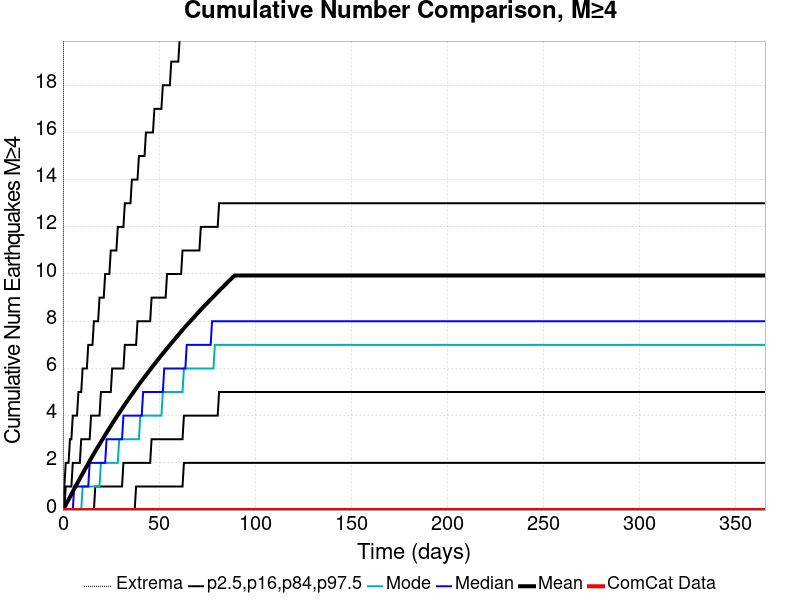

The table this chart was drawn from, first rows:
Time (days), ComCat Data, Simulation Mean, Simulation Median, Simulation Mode, Simulation Minimum, Simulation Maximum, 2.5 %-ile, 16 %-ile, 84 %-ile, 97.5 %-ile
0.0, 0.0, 0.0, 0.0, 0.0, 0.0, 0.0, 0.0, 0.0, 0.0, 0.0
0.732, 0.0, 0.1059, 0.0, 0.0, 0.0, 75.0, 0.0, 0.0, 0.0, 1.0
1.464, 0.0, 0.2182, 0.0, 0.0, 0.0, 83.0, 0.0, 0.0, 1.0, 2.0
2.196, 0.0, 0.3311, 0.0, 0.0, 0.0, 88.0, 0.0, 0.0, 1.0, 2.0
2.928, 0.0, 0.4419, 0.0, 0.0, 0.0, 100.0, 0.0, 0.0, 1.0, 2.0
3.66, 0.0, 0.5565, 0.0, 0.0, 0.0, 106.0, 0.0, 0.0, 1.0, 3.0
4.392, 0.0, 0.6699, 0.0, 0.0, 0.0, 114.0, 0.0, 0.0, 1.0, 3.0
5.124, 0.0, 0.7825, 0.0, 0.0, 0.0, 117.0, 0.0, 0.0, 2.0, 4.0
5.856, 0.0, 0.895, 1.0, 0.0, 0.0, 118.0, 0.0, 0.0, 2.0, 4.0
6.588, 0.0, 1.006, 1.0, 0.0, 0.0, 119.0, 0.0, 0.0, 2.0, 4.0
7.32, 0.0, 1.116, 1.0, 0.0, 0.0, 122.0, 0.0, 0.0, 2.0, 4.0
8.052, 0.0, 1.223, 1.0, 0.0, 0.0, 128.0, 0.0, 0.0, 2.0, 5.0
8.784, 0.0, 1.332, 1.0, 0.0, 0.0, 134.0, 0.0, 0.0, 2.0, 5.0
9.516, 0.0, 1.442, 1.0, 0.0, 0.0, 136.0, 0.0, 0.0, 3.0, 5.0
10.25, 0.0, 1.55, 1.0, 1.0, 0.0, 136.0, 0.0, 0.0, 3.0, 6.0
10.98, 0.0, 1.655, 1.0, 1.0, 0.0, 138.0, 0.0, 0.0, 3.0, 6.0
11.71, 0.0, 1.762, 1.0, 1.0, 0.0, 140.0, 0.0, 0.0, 3.0, 6.0
12.44, 0.0, 1.867, 1.0, 1.0, 0.0, 140.0, 0.0, 0.0, 3.0, 6.0
13.18, 0.0, 1.972, 1.0, 1.0, 0.0, 141.0, 0.0, 0.0, 3.0, 7.0
13.91, 0.0, 2.079, 2.0, 1.0, 0.0, 143.0, 0.0, 0.0, 3.0, 7.0
14.64, 0.0, 2.184, 2.0, 1.0, 0.0, 146.0, 0.0, 0.0, 4.0, 7.0
15.37, 0.0, 2.289, 2.0, 1.0, 0.0, 149.0, 0.0, 0.0, 4.0, 7.0
16.1, 0.0, 2.389, 2.0, 1.0, 0.0, 149.0, 0.0, 0.0, 4.0, 8.0
16.84, 0.0, 2.492, 2.0, 1.0, 0.0, 150.0, 0.0, 1.0, 4.0, 8.0
17.57, 0.0, 2.592, 2.0, 1.0, 0.0, 152.0, 0.0, 1.0, 4.0, 8.0
18.3, 0.0, 2.689, 2.0, 1.0, 0.0, 154.0, 0.0, 1.0, 4.0, 8.0
19.03, 0.0, 2.787, 2.0, 1.0, 0.0, 154.0, 0.0, 1.0, 4.0, 9.0
19.76, 0.0, 2.886, 2.0, 2.0, 0.0, 155.0, 0.0, 1.0, 5.0, 9.0
20.49, 0.0, 2.985, 2.0, 2.0, 0.0, 159.0, 0.0, 1.0, 5.0, 9.0
21.23, 0.0, 3.082, 2.0, 2.0, 0.0, 159.0, 0.0, 1.0, 5.0, 9.0
21.96, 0.0, 3.179, 2.0, 2.0, 0.0, 161.0, 0.0, 1.0, 5.0, 10.0
22.69, 0.0, 3.275, 3.0, 2.0, 0.0, 163.0, 0.0, 1.0, 5.0, 10.0
23.42, 0.0, 3.371, 3.0, 2.0, 0.0, 164.0, 0.0, 1.0, 5.0, 10.0
24.15, 0.0, 3.466, 3.0, 2.0, 0.0, 165.0, 0.0, 1.0, 5.0, 10.0
24.89, 0.0, 3.561, 3.0, 2.0, 0.0, 165.0, 0.0, 1.0, 5.0, 11.0
25.62, 0.0, 3.657, 3.0, 2.0, 0.0, 173.0, 0.0, 1.0, 6.0, 11.0
26.35, 0.0, 3.749, 3.0, 2.0, 0.0, 174.0, 0.0, 1.0, 6.0, 11.0
27.08, 0.0, 3.844, 3.0, 2.0, 0.0, 175.0, 0.0, 1.0, 6.0, 11.0
27.81, 0.0, 3.936, 3.0, 2.0, 0.0, 176.0, 0.0, 1.0, 6.0, 11.0
28.55, 0.0, 4.028, 3.0, 2.0, 0.0, 176.0, 0.0, 1.0, 6.0, 12.0
29.28, 0.0, 4.118, 3.0, 3.0, 0.0, 177.0, 0.0, 1.0, 6.0, 12.0
30.01, 0.0, 4.207, 3.0, 3.0, 0.0, 180.0, 0.0, 1.0, 6.0, 12.0
30.74, 0.0, 4.294, 3.0, 3.0, 0.0, 181.0, 0.0, 1.0, 6.0, 12.0
31.47, 0.0, 4.384, 4.0, 3.0, 0.0, 182.0, 0.0, 2.0, 6.0, 12.0
32.21, 0.0, 4.473, 4.0, 3.0, 0.0, 183.0, 0.0, 2.0, 7.0, 13.0
32.94, 0.0, 4.56, 4.0, 3.0, 0.0, 183.0, 0.0, 2.0, 7.0, 13.0
33.67, 0.0, 4.644, 4.0, 3.0, 0.0, 184.0, 0.0, 2.0, 7.0, 13.0
34.4, 0.0, 4.731, 4.0, 3.0, 0.0, 185.0, 0.0, 2.0, 7.0, 13.0
35.13, 0.0, 4.815, 4.0, 3.0, 0.0, 185.0, 0.0, 2.0, 7.0, 13.0
35.87, 0.0, 4.899, 4.0, 3.0, 0.0, 186.0, 0.0, 2.0, 7.0, 14.0
36.6, 0.0, 4.982, 4.0, 3.0, 0.0, 188.0, 0.0, 2.0, 7.0, 14.0
37.33, 0.0, 5.066, 4.0, 3.0, 0.0, 190.0, 0.0, 2.0, 7.0, 14.0
38.06, 0.0, 5.149, 4.0, 3.0, 0.0, 190.0, 1.0, 2.0, 7.0, 14.0
38.79, 0.0, 5.233, 4.0, 3.0, 0.0, 192.0, 1.0, 2.0, 8.0, 14.0
39.53, 0.0, 5.317, 4.0, 3.0, 0.0, 192.0, 1.0, 2.0, 8.0, 15.0
40.26, 0.0, 5.4, 4.0, 4.0, 0.0, 194.0, 1.0, 2.0, 8.0, 15.0
40.99, 0.0, 5.478, 4.0, 4.0, 0.0, 195.0, 1.0, 2.0, 8.0, 15.0
41.72, 0.0, 5.559, 5.0, 4.0, 0.0, 195.0, 1.0, 2.0, 8.0, 15.0
42.45, 0.0, 5.638, 5.0, 4.0, 0.0, 196.0, 1.0, 2.0, 8.0, 15.0
43.19, 0.0, 5.716, 5.0, 4.0, 0.0, 197.0, 1.0, 2.0, 8.0, 16.0
... 440 more rows
